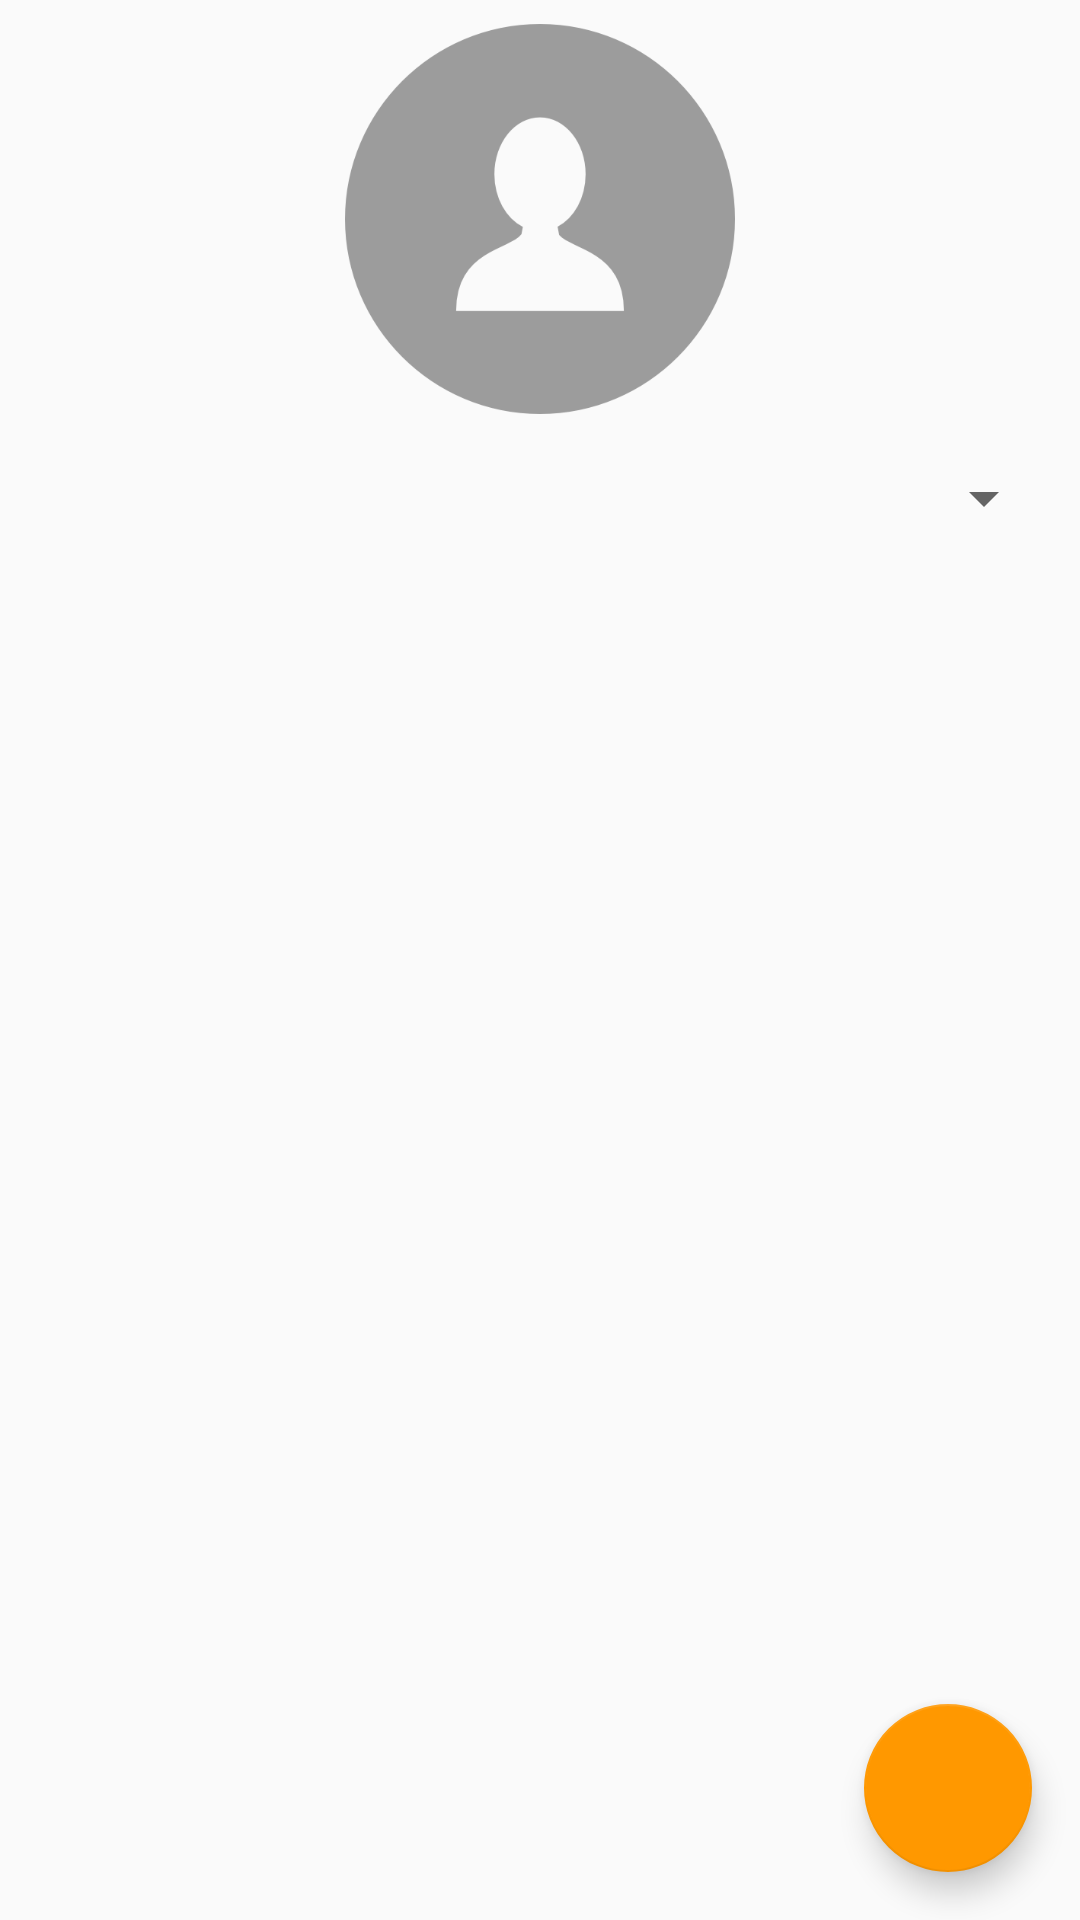

The Android layout XML behind this screen, and the referenced resources:
<!-- AndroidManifest.xml: application theme AppTheme -->
<!-- res/layout/fragment_trip_memories.xml -->
<LinearLayout xmlns:android="http://schemas.android.com/apk/res/android"
    xmlns:tools="http://schemas.android.com/tools"
    android:layout_width="match_parent"
    android:layout_height="match_parent"
    android:orientation="vertical">

    <ImageView
        android:layout_width="match_parent"
        android:layout_height="130dp"
        android:id="@+id/imageTrip"
        android:src="@drawable/user"
        android:layout_gravity="center_horizontal"
        android:layout_margin="8dp"/>


    <Spinner
        android:layout_width="match_parent"
        android:layout_height="wrap_content"
        android:id="@+id/spinnerGroup"
        android:layout_margin="8dp"></Spinner>



    <FrameLayout xmlns:android="http://schemas.android.com/apk/res/android"
    xmlns:tools="http://schemas.android.com/tools"
    android:layout_width="match_parent"
    android:layout_height="match_parent"
    tools:context="com.example.user.groupexpensetracker.fragment.TripMemoriesFragment">

    

    

    <android.support.v7.widget.RecyclerView
        android:layout_width="match_parent"
        android:layout_height="match_parent"
        android:id="@+id/recycler"
        android:layout_margin="8dp">

    </android.support.v7.widget.RecyclerView>

    <android.support.design.widget.FloatingActionButton
        android:id="@+id/floatingAddImage"
        android:layout_width="wrap_content"
        android:layout_height="wrap_content"
        android:layout_gravity="bottom|right"
        android:layout_margin="16dp"
        android:src="@drawable/ic_content_add" />


    </FrameLayout>
</LinearLayout>
<!-- resources referenced by this layout -->
<resources>
  <!-- drawable user: png bitmap (drawable, 11509 bytes) -->
  <style name="AppTheme" parent="Theme.AppCompat.Light.NoActionBar">
          <item name="android:windowActionBar">false</item>
          <item name="colorPrimary">@color/colorPrimary</item>
          <item name="colorPrimaryDark">@color/colorPrimaryDark</item>
          <item name="colorAccent">@color/colorAccent</item>
      </style>
  <color name="colorPrimary">#009688
      </color>
  <color name="colorPrimaryDark">#00796B
      </color>
  <color name="colorAccent">#FF9800
  
      </color>
</resources>
